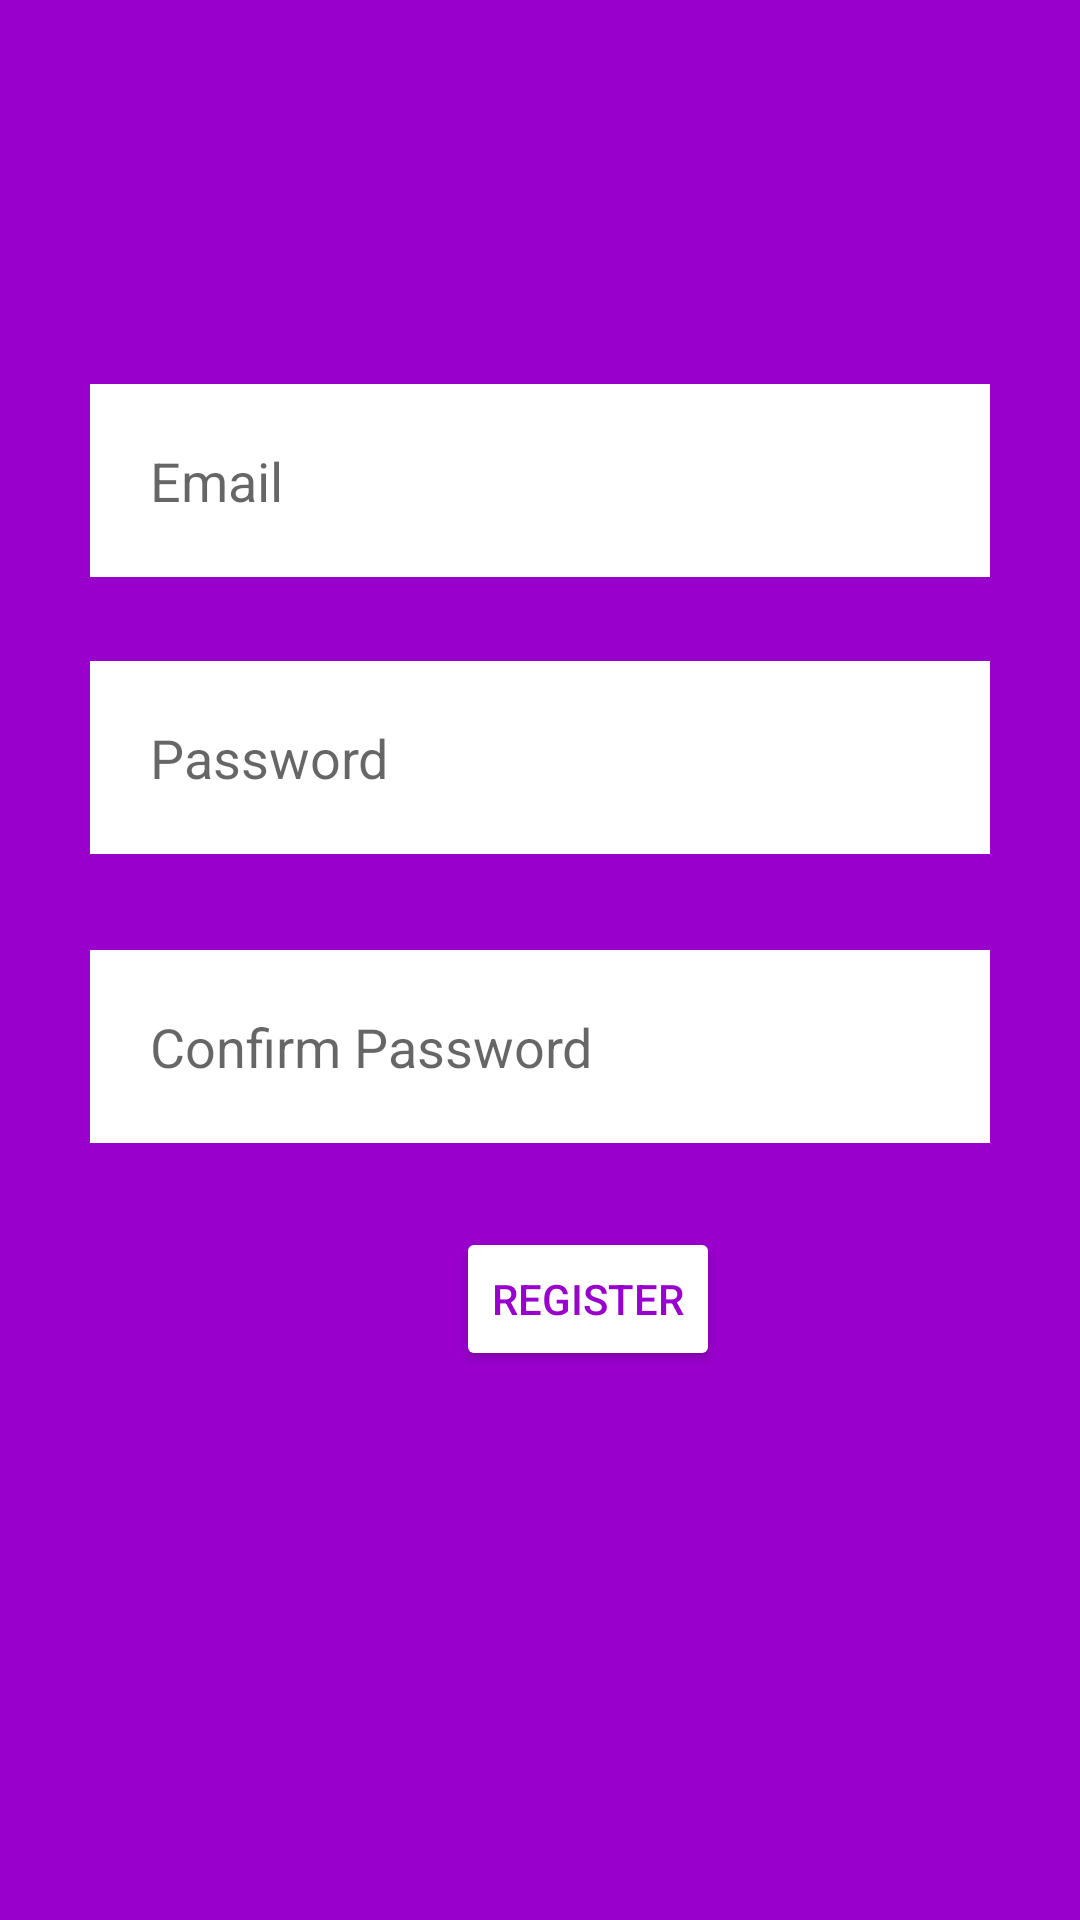

The Android layout XML behind this screen, and the referenced resources:
<!-- AndroidManifest.xml: application theme Theme.XeViet -->
<!-- res/layout/register.xml -->
<?xml version="1.0" encoding="utf-8"?>
<androidx.constraintlayout.widget.ConstraintLayout xmlns:android="http://schemas.android.com/apk/res/android"
    xmlns:app="http://schemas.android.com/apk/res-auto"
    xmlns:tools="http://schemas.android.com/tools"
    android:background="#9900CC"
    android:layout_width="match_parent"
    android:layout_height="match_parent">

    <EditText
        android:id="@+id/edtRegisterEmail"
        android:layout_width="match_parent"
        android:layout_height="wrap_content"
        android:layout_marginTop="128dp"
        android:ems="10"
        android:inputType="textPersonName"
        android:hint="Email"
        android:padding="20dp"
        android:layout_marginHorizontal="30dp"
        android:background="#FFFFFF"
        app:layout_constraintTop_toTopOf="parent"
        tools:layout_editor_absoluteX="16dp" />

    <EditText
        android:id="@+id/edtRegisterPassword"
        android:layout_width="match_parent"
        android:layout_height="wrap_content"
        android:layout_marginTop="28dp"
        android:ems="10"
        android:inputType="textPassword"
        android:hint="Password"
        android:background="#FFFFFF"
        android:padding="20dp"
        android:layout_marginHorizontal="30dp"
        app:layout_constraintTop_toBottomOf="@+id/edtRegisterEmail"
        tools:layout_editor_absoluteX="100dp" />

    <EditText
        android:id="@+id/edtRegisterConfirm"
        android:layout_width="match_parent"
        android:layout_height="wrap_content"
        android:layout_marginTop="32dp"
        android:ems="10"
        android:inputType="textPassword"
        android:hint="Confirm Password"
        android:background="#FFFFFF"
        android:padding="20dp"
        android:layout_marginHorizontal="30dp"
        app:layout_constraintTop_toBottomOf="@+id/edtRegisterPassword"
        tools:layout_editor_absoluteX="91dp" />

    <Button
        android:id="@+id/btnRegister"
        style="@style/TextAppearance.AppCompat.Widget.Button.Colored"
        android:layout_width="wrap_content"
        android:layout_height="wrap_content"
        android:layout_marginStart="152dp"
        android:layout_marginLeft="152dp"
        android:layout_marginTop="28dp"
        android:backgroundTint="#FFFFFF"
        android:text="Register"
        android:textColor="#9900CC"
        app:layout_constraintStart_toStartOf="parent"
        app:layout_constraintTop_toBottomOf="@+id/edtRegisterConfirm" />
</androidx.constraintlayout.widget.ConstraintLayout>
<!-- resources referenced by this layout -->
<resources>
  <style name="Theme.XeViet" parent="Theme.MaterialComponents.DayNight.NoActionBar">
          
          <item name="colorPrimary">@color/purple_500</item>
          <item name="colorPrimaryVariant">@color/purple_700</item>
          <item name="colorOnPrimary">@color/white</item>
          
          <item name="colorSecondary">@color/teal_200</item>
          <item name="colorSecondaryVariant">@color/teal_700</item>
          <item name="colorOnSecondary">@color/black</item>
          
          <item name="android:statusBarColor" tools:targetApi="l">?attr/colorPrimaryVariant</item>
          
  
  
      </style>
  <!-- not gathered from this repository: default colours our renderer supplied (Android Studio template values) -->
  <color name="purple_500">#FF6200EE</color>
  <color name="purple_700">#FF3700B3</color>
  <color name="teal_200">#FF03DAC5</color>
  <color name="teal_700">#FF018786</color>
  <color name="black">#FF000000</color>
  <color name="white">#FFFFFFFF</color>
</resources>
